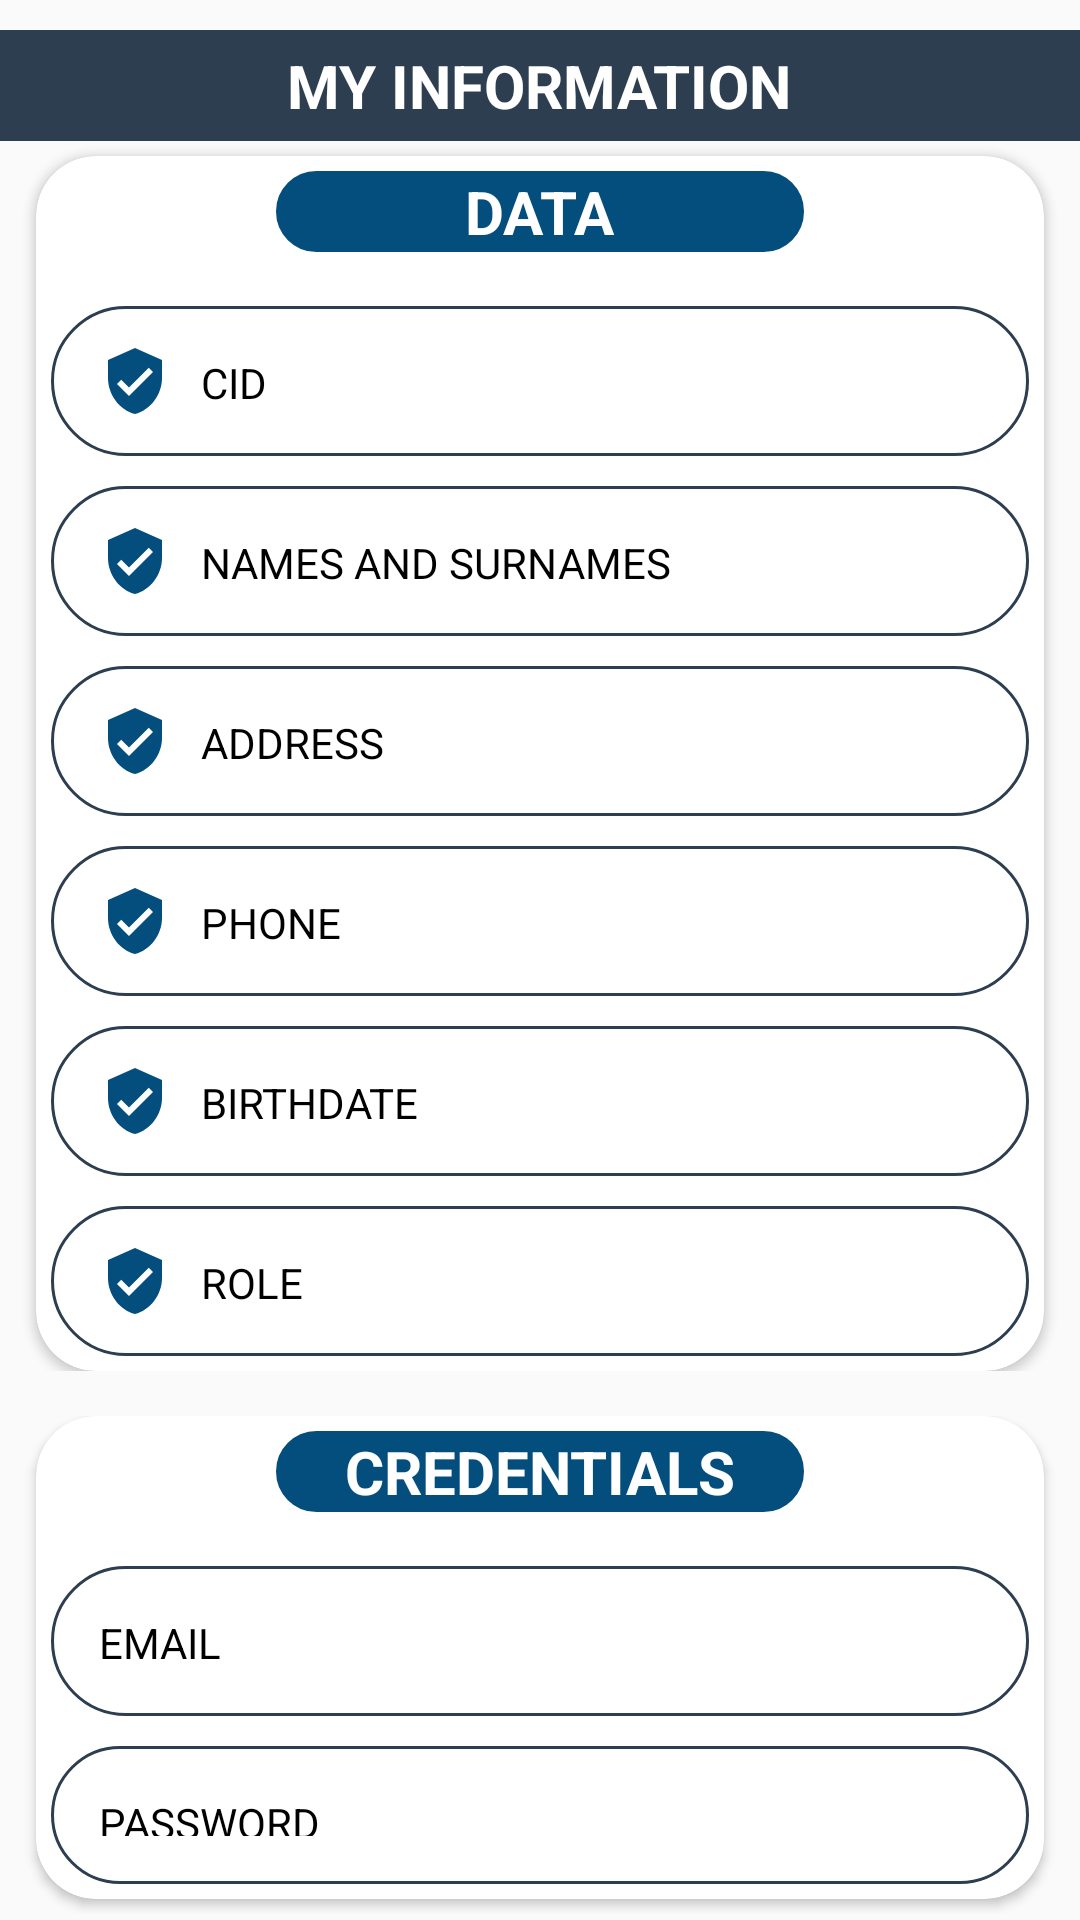

This screen was rendered from an Android layout file. Write that file and the resources it references.
<!-- AndroidManifest.xml: application theme Theme.AppCompat.Light.NoActionBar -->
<!-- res/layout/fragment_miinfo.xml -->
<FrameLayout
    xmlns:android="http://schemas.android.com/apk/res/android"
    xmlns:tools="http://schemas.android.com/tools"
    xmlns:app="http://schemas.android.com/apk/res-auto"
    android:layout_width="match_parent"
    android:layout_height="match_parent"
    tools:context="fragments.fragment_miinfo">

    <RelativeLayout
        android:layout_width="match_parent"
        android:layout_height="wrap_content"
        android:layout_marginTop="10dp"
        android:background="#2d3e50"
        android:padding="5dp">

        <TextView
            style="TextAppearance.AppCompat.Title"
            android:layout_width="wrap_content"
            android:layout_height="wrap_content"
            android:layout_centerInParent="true"
            android:text="MY INFORMATION"
            android:textColor="@color/white"
            android:textSize="20sp"
            android:textStyle="bold" />

    </RelativeLayout>

    <RelativeLayout
        android:layout_width="match_parent"
        android:layout_height="wrap_content"
        android:layout_marginTop="45dp"
        android:padding="2dp">

        <androidx.cardview.widget.CardView
            android:id="@+id/cvInformacion"
            android:layout_width="match_parent"
            android:layout_height="wrap_content"
            android:layout_alignParentStart="true"
            android:layout_alignParentTop="true"
            android:layout_marginStart="10dp"
            android:layout_marginTop="5dp"
            android:layout_marginEnd="10dp"
            app:cardCornerRadius="20dp"
            app:cardElevation="2dp">

            <RelativeLayout
                android:layout_width="match_parent"
                android:layout_height="wrap_content"
                android:layout_marginStart="80dp"
                android:layout_marginTop="5dp"
                android:layout_marginEnd="80dp"
                android:background="@drawable/title_border">

                <TextView
                    style="TextAppearance.AppCompat.Title"
                    android:layout_width="wrap_content"
                    android:layout_height="wrap_content"
                    android:layout_centerInParent="true"
                    android:text="DATA"
                    android:textColor="@color/white"
                    android:textSize="20sp"
                    android:textStyle="bold" />

            </RelativeLayout>

            <RelativeLayout
                android:layout_width="match_parent"
                android:layout_height="wrap_content"
                android:layout_marginTop="45dp"
                android:padding="5dp">

                <TextView
                    android:id="@+id/cid"
                    android:layout_width="match_parent"
                    android:layout_height="50dp"
                    android:background="@drawable/round_border"
                    android:drawableStart="@drawable/ic_cid"
                    android:drawablePadding="10dp"
                    android:hint="CID"
                    android:inputType="textPersonName"
                    android:padding="16dp"
                    android:textColorHint="@color/black"
                    app:drawableTint="#044e7d"
                    app:layout_constraintEnd_toEndOf="parent"
                    app:layout_constraintStart_toStartOf="parent"
                    app:layout_constraintTop_toTopOf="parent" />

                <TextView
                    android:id="@+id/names_surnames"
                    android:layout_width="match_parent"
                    android:layout_height="50dp"
                    android:layout_marginTop="60dp"
                    android:background="@drawable/round_border"
                    android:drawableStart="@drawable/ic_cid"
                    android:drawablePadding="10dp"
                    android:hint="NAMES AND SURNAMES"
                    android:inputType="textPersonName"
                    android:padding="16dp"
                    android:textColorHint="@color/black"
                    app:drawableTint="#044e7d"
                    app:layout_constraintEnd_toEndOf="parent"
                    app:layout_constraintStart_toStartOf="parent"
                    app:layout_constraintTop_toTopOf="parent" />

                <TextView
                    android:id="@+id/address"
                    android:layout_width="match_parent"
                    android:layout_height="50dp"
                    android:layout_marginTop="120dp"
                    android:background="@drawable/round_border"
                    android:drawableStart="@drawable/ic_cid"
                    android:drawablePadding="10dp"
                    android:hint="ADDRESS"
                    android:inputType="textPersonName"
                    android:padding="16dp"
                    android:textColorHint="@color/black"
                    app:drawableTint="#044e7d"
                    app:layout_constraintEnd_toEndOf="parent"
                    app:layout_constraintStart_toStartOf="parent"
                    app:layout_constraintTop_toTopOf="parent" />

                <TextView
                    android:id="@+id/phone"
                    android:layout_width="match_parent"
                    android:layout_height="50dp"
                    android:layout_marginTop="180dp"
                    android:background="@drawable/round_border"
                    android:drawableStart="@drawable/ic_cid"
                    android:drawablePadding="10dp"
                    android:hint="PHONE"
                    android:inputType="textPersonName"
                    android:padding="16dp"
                    android:textColorHint="@color/black"
                    app:drawableTint="#044e7d"
                    app:layout_constraintEnd_toEndOf="parent"
                    app:layout_constraintStart_toStartOf="parent"
                    app:layout_constraintTop_toTopOf="parent" />

                <TextView
                    android:id="@+id/birthdate"
                    android:layout_width="match_parent"
                    android:layout_height="50dp"
                    android:layout_marginTop="240dp"
                    android:background="@drawable/round_border"
                    android:drawableStart="@drawable/ic_cid"
                    android:drawablePadding="10dp"
                    android:hint="BIRTHDATE"
                    android:inputType="textPersonName"
                    android:padding="16dp"
                    android:textColorHint="@color/black"
                    app:drawableTint="#044e7d"
                    app:layout_constraintEnd_toEndOf="parent"
                    app:layout_constraintStart_toStartOf="parent"
                    app:layout_constraintTop_toTopOf="parent" />

                <TextView
                    android:id="@+id/role"
                    android:layout_width="match_parent"
                    android:layout_height="50dp"
                    android:layout_marginTop="300dp"
                    android:background="@drawable/round_border"
                    android:drawableStart="@drawable/ic_cid"
                    android:drawablePadding="10dp"
                    android:hint="ROLE"
                    android:inputType="textPersonName"
                    android:padding="16dp"
                    android:textColorHint="@color/black"
                    app:drawableTint="#044e7d"
                    app:layout_constraintEnd_toEndOf="parent"
                    app:layout_constraintStart_toStartOf="parent"
                    app:layout_constraintTop_toTopOf="parent" />

            </RelativeLayout>

        </androidx.cardview.widget.CardView>

    </RelativeLayout>

    <RelativeLayout
        android:layout_width="match_parent"
        android:layout_height="wrap_content"
        android:layout_marginTop="470dp"
        android:padding="2dp">

        <androidx.cardview.widget.CardView
            android:id="@+id/cvCredenciales"
            android:layout_width="match_parent"
            android:layout_height="wrap_content"
            android:layout_alignParentStart="true"
            android:layout_alignParentTop="true"
            android:layout_marginStart="10dp"
            android:layout_marginEnd="10dp"
            android:layout_marginBottom="5dp"
            app:cardCornerRadius="20dp"
            app:cardElevation="2dp">

            <RelativeLayout
                android:layout_width="match_parent"
                android:layout_height="wrap_content"
                android:layout_marginStart="80dp"
                android:layout_marginTop="5dp"
                android:layout_marginEnd="80dp"
                android:background="@drawable/title_border">

                <TextView
                    style="TextAppearance.AppCompat.Title"
                    android:layout_width="wrap_content"
                    android:layout_height="wrap_content"
                    android:layout_centerInParent="true"
                    android:text="CREDENTIALS"
                    android:textColor="@color/white"
                    android:textSize="20sp"
                    android:textStyle="bold" />

            </RelativeLayout>

            <RelativeLayout
                android:layout_width="match_parent"
                android:layout_height="match_parent"
                android:layout_marginTop="45dp"
                android:padding="5dp">

                <TextView
                    android:id="@+id/email"
                    android:layout_width="match_parent"
                    android:layout_height="50dp"
                    android:background="@drawable/round_border"
                    android:drawableStart="@drawable/icon_user"
                    android:drawablePadding="10dp"
                    android:hint="EMAIL"
                    android:inputType="textPersonName"
                    android:padding="16dp"
                    android:textColorHint="@color/black"
                    app:drawableTint="#044e7d"
                    app:layout_constraintEnd_toEndOf="parent"
                    app:layout_constraintStart_toStartOf="parent"
                    app:layout_constraintTop_toTopOf="parent" />

                <TextView
                    android:id="@+id/password"
                    android:layout_width="match_parent"
                    android:layout_height="50dp"
                    android:layout_marginTop="60dp"
                    android:background="@drawable/round_border"
                    android:drawableStart="@drawable/ic_baseline_lock_open_24"
                    android:drawablePadding="10dp"
                    android:hint="PASSWORD"
                    android:inputType="textPersonName"
                    android:padding="16dp"
                    android:textColorHint="@color/black"
                    app:drawableTint="#044e7d"
                    app:layout_constraintEnd_toEndOf="parent"
                    app:layout_constraintStart_toStartOf="parent"
                    app:layout_constraintTop_toTopOf="parent" />

            </RelativeLayout>

        </androidx.cardview.widget.CardView>

    </RelativeLayout>

</FrameLayout>
<!-- resources referenced by this layout -->
<resources>
  <color name="black">#FF000000</color>
  <color name="white">#FFFFFFFF</color>
  <!-- drawable ic_cid (drawable) -->
  <vector android:height="24dp" android:tint="@color/colorPrimary"
      android:viewportHeight="24" android:viewportWidth="24"
      android:width="24dp" xmlns:android="http://schemas.android.com/apk/res/android">
      <path android:fillColor="@android:color/white" android:pathData="M12,1L3,5v6c0,5.55 3.84,10.74 9,12 5.16,-1.26 9,-6.45 9,-12L21,5l-9,-4zM10,17l-4,-4 1.41,-1.41L10,14.17l6.59,-6.59L18,9l-8,8z"/>
  </vector>
  <!-- drawable round_border (drawable) -->
  <?xml version="1.0" encoding="utf-8"?>
  <shape android:shape="rectangle" xmlns:android="http://schemas.android.com/apk/res/android">
      <stroke android:color="#2d3e50"
          android:width="1dp"/>
      <corners android:radius="100dp"/>
  </shape>
  <!-- drawable title_border (drawable) -->
  <?xml version="1.0" encoding="utf-8"?>
  <shape android:shape="rectangle"
      xmlns:android="http://schemas.android.com/apk/res/android">
      <stroke android:color="#044e7d"
          android:width="1dp"/>
      <corners android:radius="100dp"/>
      <solid android:color="#044e7d"></solid>
  </shape>
  <color name="colorPrimary">#0099ff</color>
</resources>
